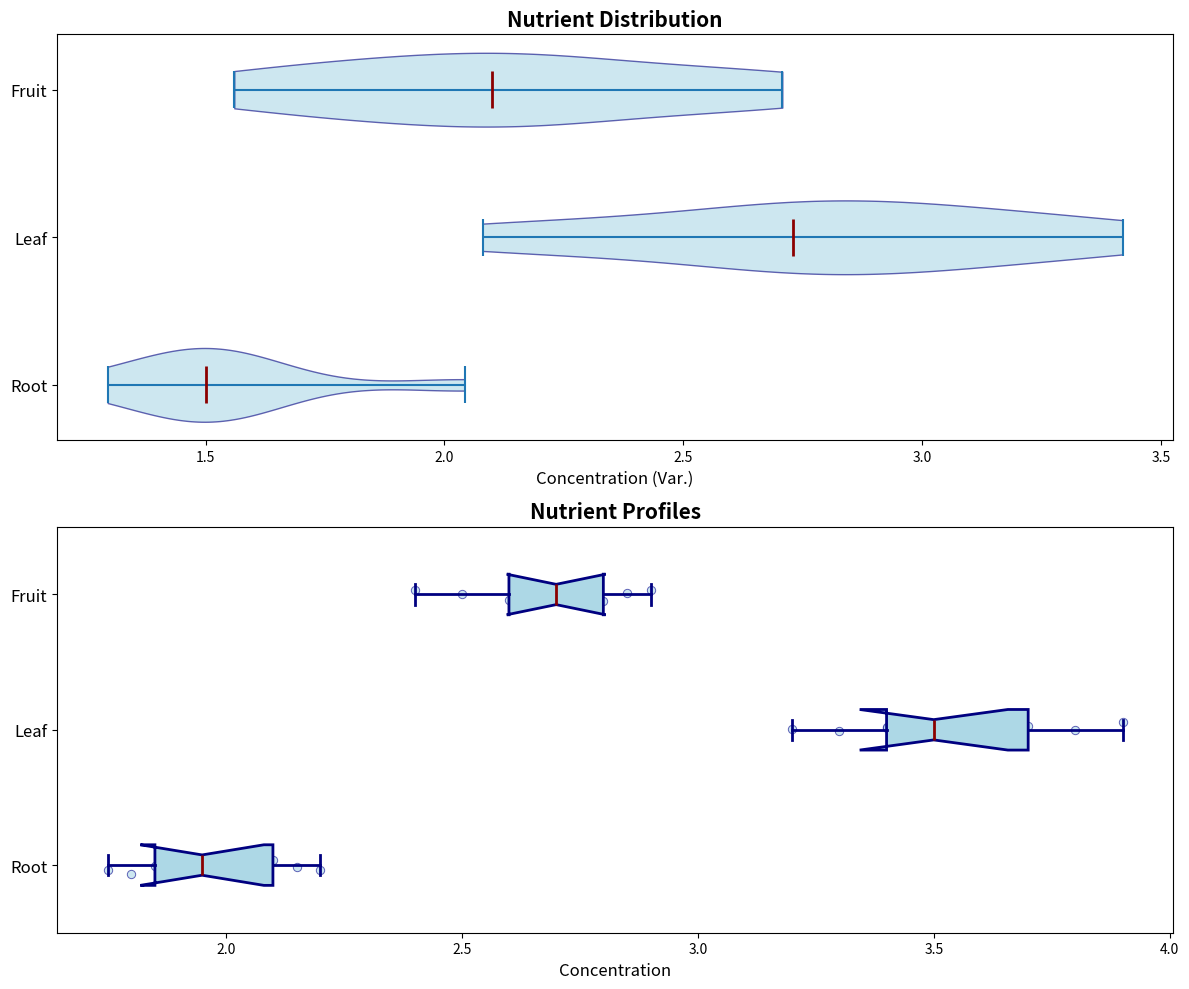

Write Python code to recreate this figure.
import matplotlib.pyplot as plt
import numpy as np

# Data for each vegetable type
root_vegetables = [1.8, 2.0, 1.9, 2.1, 1.75, 2.2, 1.95, 2.15, 1.85]
leaf_vegetables = [3.4, 3.6, 3.5, 3.3, 3.8, 3.2, 3.7, 3.4, 3.9]
fruit_vegetables = [2.6, 2.8, 2.7, 2.5, 2.9, 2.4, 2.75, 2.85, 2.65]

# Variation data for violin plot
variation_factors = [0.8, 0.75, 0.85, 0.7, 0.9, 0.65, 0.8, 0.95, 0.7]
root_vegetables_var = np.multiply(root_vegetables, variation_factors)
leaf_vegetables_var = np.multiply(leaf_vegetables, variation_factors)
fruit_vegetables_var = np.multiply(fruit_vegetables, variation_factors)

# Prepare data
box_plot_data = [root_vegetables, leaf_vegetables, fruit_vegetables]
violin_plot_data = [root_vegetables_var, leaf_vegetables_var, fruit_vegetables_var]
labels = ["Root", "Leaf", "Fruit"]

# Create subplots
fig, axs = plt.subplots(2, 1, figsize=(12, 10))

# Violin plot
violin_parts = axs[0].violinplot(violin_plot_data, vert=False, showmeans=False, showmedians=True)

# Apply a single color
common_color = 'lightblue'
for pc in violin_parts['bodies']:
    pc.set_facecolor(common_color)
    pc.set_edgecolor('navy')
    pc.set_alpha(0.6)

# Set color for median lines
violin_parts['cmedians'].set_color('darkred')
violin_parts['cmedians'].set_linewidth(2)

# Titles and labels
axs[0].set_title("Nutrient Distribution", fontsize=15, fontweight='bold')
axs[0].set_xlabel("Concentration (Var.)", fontsize=12)
axs[0].set_yticks(np.arange(1, len(labels) + 1))
axs[0].set_yticklabels(labels, fontsize=12)

# Box plot
axs[1].boxplot(box_plot_data, vert=False, patch_artist=True, notch=True, 
               boxprops=dict(facecolor=common_color, color='navy', linewidth=2),
               whiskerprops=dict(color='navy', linewidth=2),
               capprops=dict(color='navy', linewidth=2),
               medianprops=dict(color='darkred', linewidth=2))

# Overlay individual data points
for i, data in enumerate(box_plot_data):
    y = np.random.normal(i + 1, 0.04, size=len(data))
    axs[1].scatter(data, y, alpha=0.6, color=common_color, edgecolor='darkblue', linewidth=0.7)

# Titles and labels
axs[1].set_title("Nutrient Profiles", fontsize=15, fontweight='bold')
axs[1].set_xlabel("Concentration", fontsize=12)
axs[1].set_yticks(np.arange(1, len(labels) + 1))
axs[1].set_yticklabels(labels, fontsize=12)

# Adjust layout
plt.tight_layout()

# Show the plot
plt.show()
